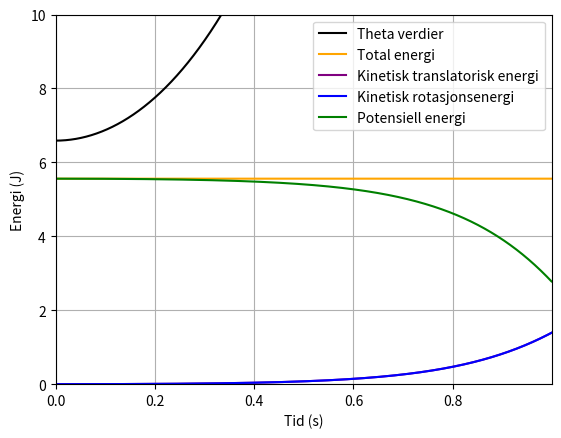

This chart was generated by the following Python code:
"TILNÆRMING AV KRITISK VINKEL FOR RULLENDE OBJEKT NED KVARTSIRKEL. REN RULLING"

import numpy as np
import matplotlib.pyplot as plt

#Startsverdier
G=9.81
R=0.54
r=0.0305
c=1 #Treghetskonstanten til objektet
m=1 #Massen er kun nødvendig for utregning av energi. Kan være hva som helst.

#Startsbetingelser
t_start=0
t_slutt=2
t_delta=0.0001
t_verdier=np.linspace(t_start,t_slutt,int(t_slutt/t_delta))

theta_init=0.115 #Her må vi ha en vinkel>0 slik at løkken ikke repeterer tomme lister
tol=0.01 #Toleransen er avhengig av t_delta. 
        #Jo mindre t_delta, altså flere iterasjoner, jo mindre kan man sette tol, og man får et mer nøyaktig svar.

#Lager tomme lister for alle verdiene
a_verdier=np.zeros(len(t_verdier))
v_verdier=np.zeros(len(t_verdier))

omega_verdier=np.zeros(len(t_verdier))
alpha_verdier=np.zeros(len(t_verdier))
theta_verdier=np.zeros(len(t_verdier))

EK_trans=np.zeros(len(t_verdier))
EK_rot=np.zeros(len(t_verdier))
EP=np.zeros(len(t_verdier))

#Startsbetingelser for de tomme listene
theta_verdier[0]=theta_init
a_verdier[0]=G*np.sin(theta_init)/(1+c) #Akselerasjon med hensyn på friskjon og rotasjonbevegelse.
#Dette er også oppdatert for løkken nedenfor.
v_verdier[0]=0
omega_verdier[0]=0

#Løkken fyller de tomme listene for akselerasjon, vinkel, translatorisk fart og vinkelfart.
#Alle disse listene er avhengige av startsbetingelsene og verdier fra forrige iterasjon
for i in range(len(t_verdier)-1):

        v_verdier[i+1]=v_verdier[i]+a_verdier[i]*t_delta

        omega_verdier[i+1]=(v_verdier[i+1])/(R+r)

        theta_verdier[i+1]=theta_verdier[i]+omega_verdier[i]*t_delta

        a_verdier[i+1]=G*np.sin(theta_verdier[i+1])/(1+c)

        if abs(G*np.cos(theta_verdier[i])-(v_verdier[i]**2/(R+r)))<tol:
            #Løkken stopper dersom normalkraften blir mindre enn toleransen
            print("Kritisk verdi: ",round(theta_verdier[i]*180/np.pi,4),"grader")
            z=i+1
            break
   
#Utregning for den totale energien
EK_trans=0.5*m*(v_verdier**2)
EK_rot=0.5*c*m*(v_verdier**2)
EP=m*G*(R+r)*np.cos(theta_verdier)

#Grafer vinkelen over tidsintervallet
plt.figure(0)
plt.plot(t_verdier[0:z],theta_verdier[0:z]*180/np.pi,color='black',label="Theta verdier")
plt.xlabel("Tid")
plt.ylabel("Vinkel (grader)")
plt.grid(True)
plt.legend()
plt.show()

#Grafer den totale energien
plt.figure(0)
plt.plot(t_verdier[0:z+1],EK_trans[0:z+1]+EP[0:z+1]+EK_rot[0:z+1],color='orange',label="Total energi")
plt.plot(t_verdier[0:z+1],EK_trans[0:z+1],color='purple',label="Kinetisk translatorisk energi")
plt.plot(t_verdier[0:z+1],EK_rot[0:z+1],color='blue',label="Kinetisk rotasjonsenergi")
plt.plot(t_verdier[0:z+1],EP[0:z+1],color='green',label="Potensiell energi")
plt.grid(True)
plt.xlabel("Tid (s)")
plt.ylabel("Energi (J)")
plt.axis([0,t_verdier[z+1],0,10]) #Her kan man bestemme aksene for energi-grafen
plt.legend()
plt.show()
plt.show()
